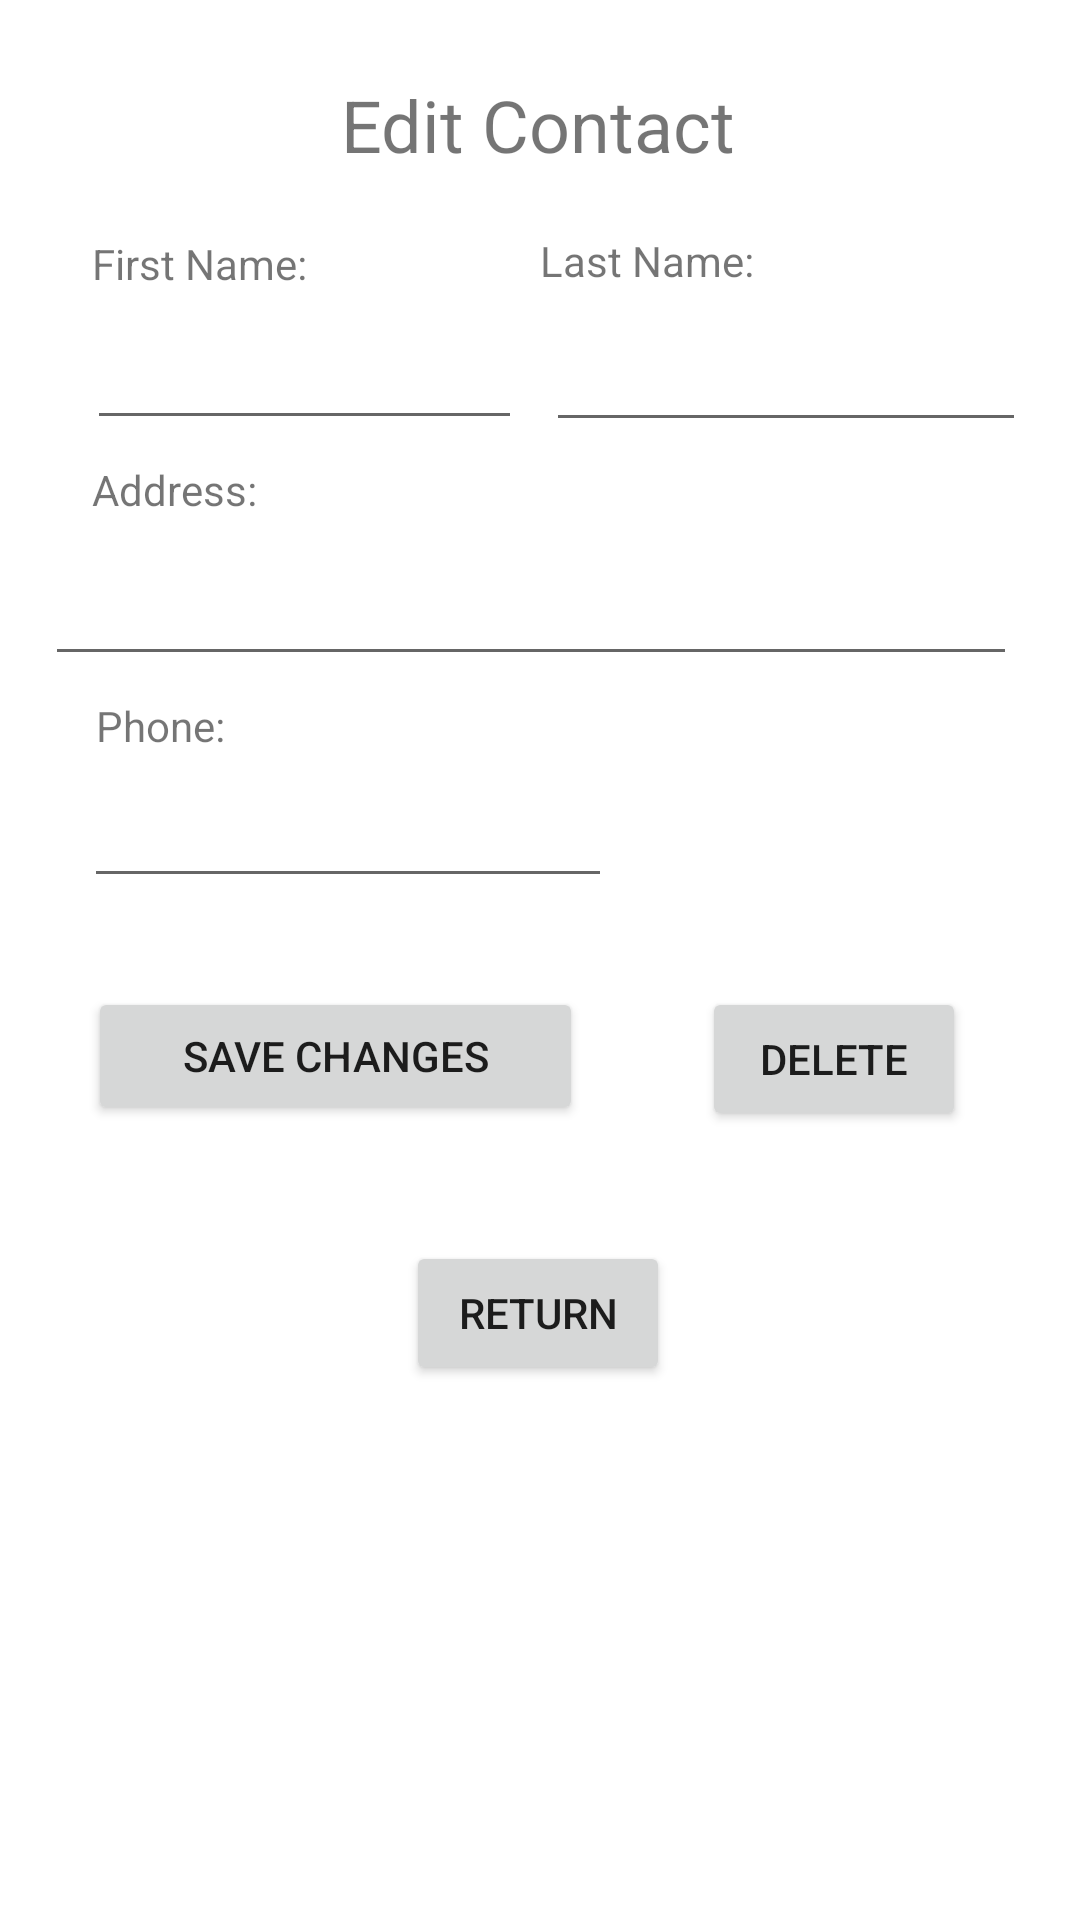

Produce the Android XML layout that renders to this screen, including the resource entries it uses.
<!-- AndroidManifest.xml: application theme Theme.AddBkProject -->
<!-- res/layout/activity_change.xml -->
<?xml version="1.0" encoding="utf-8"?>
<androidx.constraintlayout.widget.ConstraintLayout
    xmlns:android="http://schemas.android.com/apk/res/android"
    xmlns:app="http://schemas.android.com/apk/res-auto"
    xmlns:tools="http://schemas.android.com/tools"
    android:layout_width="match_parent"
    android:layout_height="match_parent">

    <EditText
        android:id="@+id/firstName"
        android:layout_width="145dp"
        android:layout_height="39dp"
        android:ems="10"
        android:inputType="textPersonName"
        app:layout_constraintBottom_toBottomOf="parent"
        app:layout_constraintEnd_toEndOf="parent"
        app:layout_constraintHorizontal_bias="0.135"
        app:layout_constraintStart_toStartOf="parent"
        app:layout_constraintTop_toTopOf="parent"
        app:layout_constraintVertical_bias="0.179" />

    <EditText
        android:id="@+id/lastName"
        android:layout_width="160dp"
        android:layout_height="40dp"
        android:ems="10"
        android:inputType="textPersonName"
        app:layout_constraintBottom_toBottomOf="parent"
        app:layout_constraintEnd_toEndOf="parent"
        app:layout_constraintHorizontal_bias="0.314"
        app:layout_constraintStart_toEndOf="@+id/firstName"
        app:layout_constraintTop_toTopOf="parent"
        app:layout_constraintVertical_bias="0.179" />

    <EditText
        android:id="@+id/phone"
        android:layout_width="176dp"
        android:layout_height="41dp"
        android:ems="10"
        android:inputType="phone"
        app:layout_constraintBottom_toBottomOf="parent"
        app:layout_constraintEnd_toEndOf="parent"
        app:layout_constraintHorizontal_bias="0.153"
        app:layout_constraintStart_toStartOf="parent"
        app:layout_constraintTop_toTopOf="parent"
        app:layout_constraintVertical_bias="0.431" />

    <EditText
        android:id="@+id/address"
        android:layout_width="324dp"
        android:layout_height="44dp"
        android:ems="10"
        android:inputType="textPostalAddress"
        app:layout_constraintBottom_toBottomOf="parent"
        app:layout_constraintEnd_toEndOf="parent"
        app:layout_constraintHorizontal_bias="0.413"
        app:layout_constraintStart_toStartOf="parent"
        app:layout_constraintTop_toTopOf="parent"
        app:layout_constraintVertical_bias="0.304" />

    <Button
        android:id="@+id/saveButton"
        android:layout_width="165dp"
        android:layout_height="46dp"
        android:text="Save Changes"
        app:layout_constraintBottom_toBottomOf="parent"
        app:layout_constraintEnd_toEndOf="parent"
        app:layout_constraintHorizontal_bias="0.15"
        app:layout_constraintStart_toStartOf="parent"
        app:layout_constraintTop_toTopOf="parent"
        app:layout_constraintVertical_bias="0.554" />

    <Button
        android:id="@+id/deleteContact"
        android:layout_width="wrap_content"
        android:layout_height="wrap_content"
        android:text="Delete"
        app:layout_constraintBottom_toBottomOf="parent"
        app:layout_constraintEnd_toEndOf="parent"
        app:layout_constraintHorizontal_bias="0.512"
        app:layout_constraintStart_toEndOf="@+id/saveButton"
        app:layout_constraintTop_toTopOf="parent"
        app:layout_constraintVertical_bias="0.556" />

    <Button
        android:id="@+id/returnButton"
        android:layout_width="wrap_content"
        android:layout_height="wrap_content"
        android:text="Return"
        app:layout_constraintBottom_toBottomOf="parent"
        app:layout_constraintEnd_toEndOf="parent"
        app:layout_constraintHorizontal_bias="0.498"
        app:layout_constraintStart_toStartOf="parent"
        app:layout_constraintTop_toTopOf="parent"
        app:layout_constraintVertical_bias="0.699" />

    <TextView
        android:id="@+id/changeFirstLabel"
        android:layout_width="wrap_content"
        android:layout_height="wrap_content"
        android:text="First Name:"
        app:layout_constraintBottom_toTopOf="@+id/firstName"
        app:layout_constraintEnd_toEndOf="parent"
        app:layout_constraintHorizontal_bias="0.106"
        app:layout_constraintStart_toStartOf="parent"
        app:layout_constraintTop_toTopOf="parent"
        app:layout_constraintVertical_bias="0.885" />

    <TextView
        android:id="@+id/changeLastLabel"
        android:layout_width="wrap_content"
        android:layout_height="wrap_content"
        android:text="Last Name:"
        app:layout_constraintBottom_toTopOf="@+id/lastName"
        app:layout_constraintEnd_toEndOf="parent"
        app:layout_constraintHorizontal_bias="0.623"
        app:layout_constraintStart_toStartOf="parent"
        app:layout_constraintTop_toTopOf="parent"
        app:layout_constraintVertical_bias="0.876" />

    <TextView
        android:id="@+id/changeTitleLabel"
        android:layout_width="193dp"
        android:layout_height="37dp"
        android:text="Edit Contact"
        android:textAlignment="center"
        android:textSize="24sp"
        app:layout_constraintBottom_toBottomOf="parent"
        app:layout_constraintEnd_toEndOf="parent"
        app:layout_constraintHorizontal_bias="0.498"
        app:layout_constraintStart_toStartOf="parent"
        app:layout_constraintTop_toTopOf="parent"
        app:layout_constraintVertical_bias="0.042" />

    <TextView
        android:id="@+id/changeAddressLabel"
        android:layout_width="wrap_content"
        android:layout_height="wrap_content"
        android:text="Address:"
        app:layout_constraintBottom_toTopOf="@+id/address"
        app:layout_constraintEnd_toEndOf="parent"
        app:layout_constraintHorizontal_bias="0.101"
        app:layout_constraintStart_toStartOf="parent"
        app:layout_constraintTop_toTopOf="parent"
        app:layout_constraintVertical_bias="0.947" />

    <TextView
        android:id="@+id/changePhoneLabel"
        android:layout_width="wrap_content"
        android:layout_height="wrap_content"
        android:text="Phone:"
        app:layout_constraintBottom_toTopOf="@+id/phone"
        app:layout_constraintEnd_toEndOf="parent"
        app:layout_constraintHorizontal_bias="0.101"
        app:layout_constraintStart_toStartOf="parent"
        app:layout_constraintTop_toTopOf="parent"
        app:layout_constraintVertical_bias="0.971" />

</androidx.constraintlayout.widget.ConstraintLayout>
<!-- resources referenced by this layout -->
<resources>
  <style name="Theme.AddBkProject" parent="Theme.MaterialComponents.DayNight.DarkActionBar">
          
          <item name="colorPrimary">@color/purple_500</item>
          <item name="colorPrimaryVariant">@color/purple_700</item>
          <item name="colorOnPrimary">@color/white</item>
          
          <item name="colorSecondary">@color/teal_200</item>
          <item name="colorSecondaryVariant">@color/teal_700</item>
          <item name="colorOnSecondary">@color/black</item>
          
          <item name="android:statusBarColor" tools:targetApi="l">?attr/colorPrimaryVariant</item>
          
      </style>
  <!-- not gathered from this repository: default colours our renderer supplied (Android Studio template values) -->
  <color name="purple_500">#FF6200EE</color>
  <color name="purple_700">#FF3700B3</color>
  <color name="teal_200">#FF03DAC5</color>
  <color name="teal_700">#FF018786</color>
  <color name="black">#FF000000</color>
  <color name="white">#FFFFFFFF</color>
</resources>
